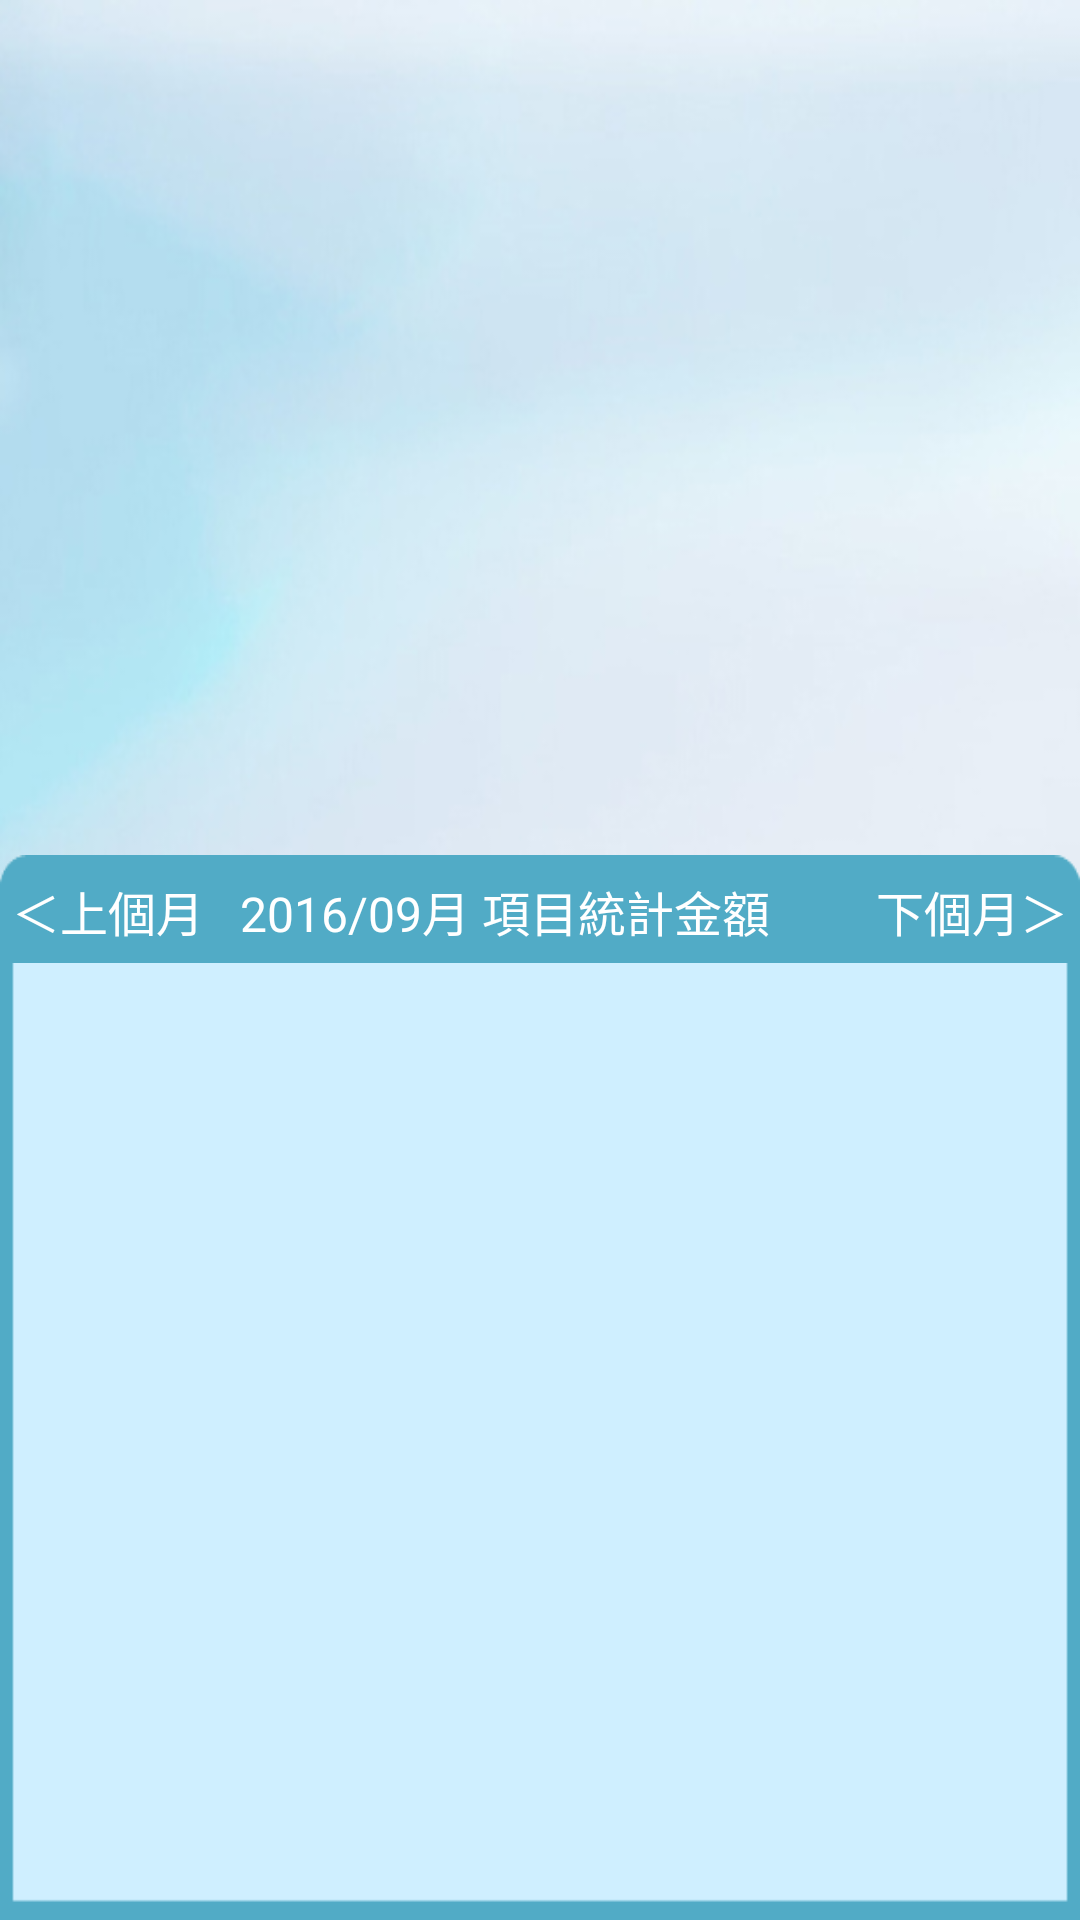

Reconstruct the res/layout file that produces this screen, plus the resources it refers to.
<!-- AndroidManifest.xml: application theme Theme.MyMoney -->
<!-- res/layout/activity_main.xml -->
<?xml version="1.0" encoding="utf-8"?>
<LinearLayout xmlns:android="http://schemas.android.com/apk/res/android" android:orientation="vertical" android:background="@drawable/mainback" android:visibility="visible" android:layout_width="match_parent" android:layout_height="match_parent">
    <TableLayout android:gravity="center_horizontal" android:id="@+id/tableLayout0" android:layout_width="wrap_content" android:layout_height="10dp"/>
    <FrameLayout android:id="@+id/frameLayoutMain" android:layout_width="match_parent" android:layout_height="wrap_content">
        <GridView android:gravity="center" android:id="@+id/gridview" android:visibility="visible" android:layout_width="match_parent" android:layout_height="275dp" android:horizontalSpacing="0dp" android:verticalSpacing="15dp" android:stretchMode="columnWidth" android:columnWidth="90dp" android:numColumns="auto_fit"/>
    </FrameLayout>
    <TableRow android:id="@+id/tableRow1" android:background="@drawable/mainbk" android:paddingTop="7dp" android:layout_width="match_parent" android:layout_height="36dp">
        <TextView android:textSize="16dp" android:textColor="#ffffff" android:id="@+id/UpMonth" android:layout_width="80dp" android:layout_height="wrap_content" android:text=" ＜上個月"/>
        <TextView android:textSize="16dp" android:textColor="#ffffff" android:gravity="left" android:id="@+id/NowMonthShow" android:paddingRight="14dp" android:layout_width="195dp" android:layout_height="wrap_content" android:text="2016/09月 項目統計金額"/>
        <TextView android:textSize="16dp" android:textColor="#ffffff" android:gravity="right" android:id="@+id/DownMonth" android:layout_width="match_parent" android:layout_height="wrap_content" android:text="下個月＞ "/>
    </TableRow>
    <FrameLayout android:id="@+id/frameLayout1" android:background="@drawable/mainbk1" android:paddingLeft="8dp" android:paddingTop="5dp" android:paddingBottom="8dp" android:layout_width="match_parent" android:layout_height="match_parent">
        <ListView android:id="@+id/DataList" android:layout_width="match_parent" android:layout_height="match_parent" android:cacheColorHint="#00000000"/>
    </FrameLayout>
    <TableLayout android:id="@+id/TableLayout01" android:background="#76a1b7" android:layout_width="match_parent" android:layout_height="20dp"/>
    <TextView android:textColor="#8c5f18" android:id="@+id/DayOut" android:visibility="gone" android:layout_width="wrap_content" android:layout_height="22dp" android:text="本日支出："/>
    <TextView android:textColor="#2a5e04" android:id="@+id/WeekOutMount" android:visibility="gone" android:layout_width="wrap_content" android:layout_height="22dp" android:text="本週支出："/>
    <TextView android:textColor="#334895" android:id="@+id/InOutMount" android:visibility="gone" android:layout_width="wrap_content" android:layout_height="wrap_content" android:text="收支結餘："/>
    <TextView android:textColor="#cc0000" android:id="@+id/MonthOutMount" android:visibility="gone" android:layout_width="wrap_content" android:layout_height="22dp" android:text="本月支出："/>
</LinearLayout>
<!-- resources referenced by this layout -->
<resources>
  <!-- drawable mainback: jpg bitmap (drawable, 62090 bytes) -->
  <!-- drawable mainbk: png bitmap (drawable, 478 bytes) -->
  <!-- drawable mainbk1: png bitmap (drawable, 560 bytes) -->
  <style name="Theme.MyMoney" parent="Base.Theme.MyMoney" />
  <style name="Base.Theme.MyMoney" parent="Theme.Material3.DayNight.NoActionBar">
          
          
      </style>
</resources>
